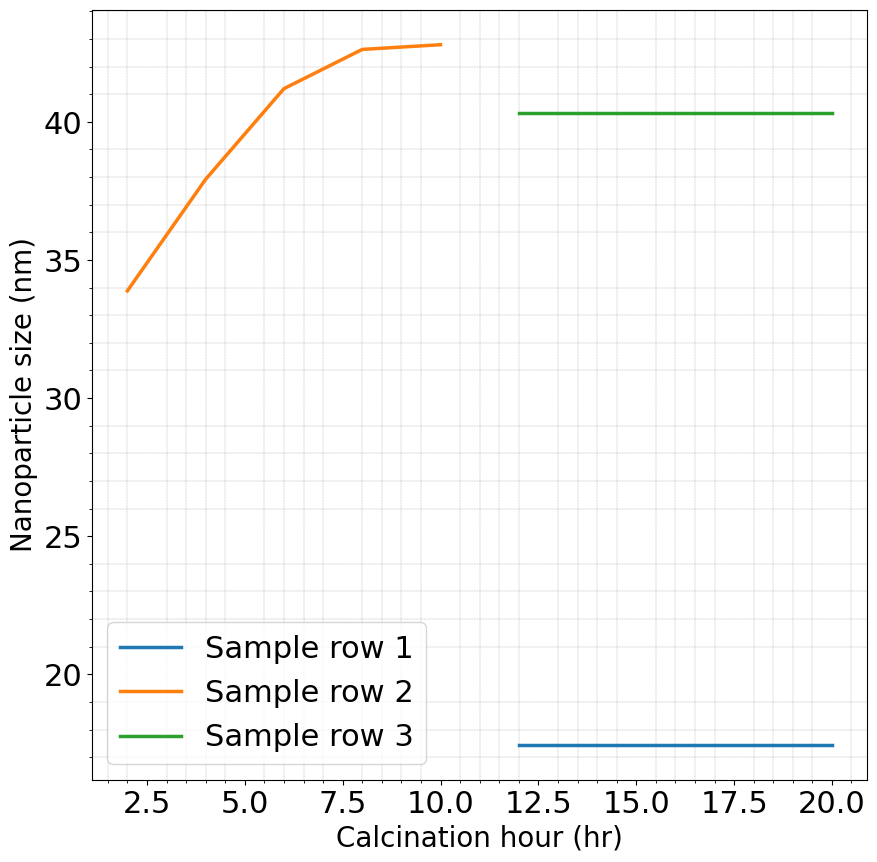

Here is the Python script that generated this plot:
import pandas as pd
import numpy as np
import matplotlib.pyplot as plt

# Data
x_data = [
    np.array([12, 14, 16, 18, 20]),  # Varied by 2
    np.array([2, 4, 6, 8, 10]),  # Varied by 2
    np.array([12, 14, 16, 18, 20])  # Varied by 2
]
y_data = [
    np.array([17.45, 17.45, 17.45, 17.45, 17.45]),
    np.array([33.88, 37.92, 41.20, 42.62, 42.79]),
    np.array([40.33, 40.33, 40.33, 40.33, 40.33])
]
labels = ['Sample row 1', 'Sample row 2', 'Sample row 3']

# Custom font
font = {'family': 'Times New Roman', 'weight': 'normal', 'size': 20}

plt.figure(figsize=(10, 10))

plt.xlabel("Calcination hour (hr)", fontdict=font)
plt.ylabel("Nanoparticle size (nm)", fontdict=font)

# Plotting lines with labels in a loop
for x, y, label in zip(x_data, y_data, labels):
    plt.plot(x, y, label=label, linewidth=2.5)

# Adding legend
plt.legend(prop={'size': 22, 'weight': 'normal', 'family': 'Times New Roman'})

# Grid settings
plt.minorticks_on()
plt.xticks(fontfamily='Times New Roman', fontsize=22)
plt.yticks(fontfamily='Times New Roman', fontsize=22)
plt.grid(which='minor', linestyle=':', linewidth='0.2', color='black')

plt.show()
